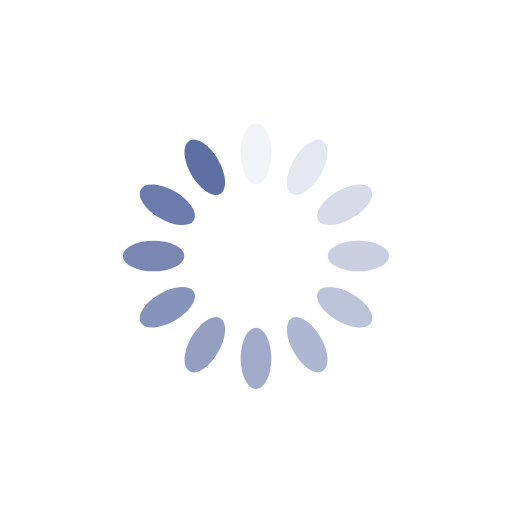
t = 0.00 s
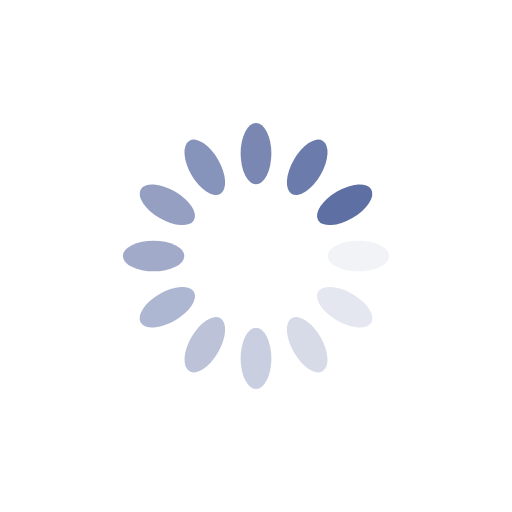
t = 0.25 s
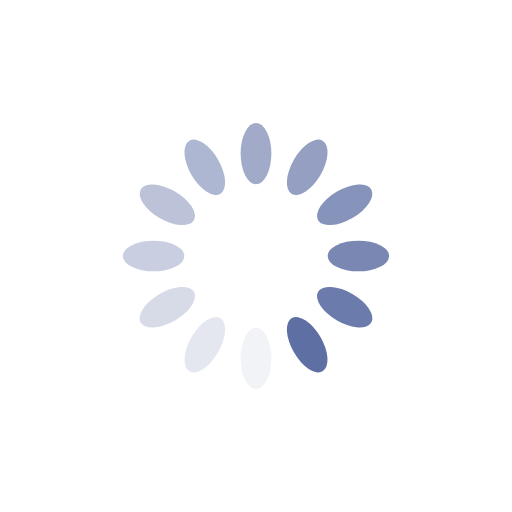
t = 0.50 s
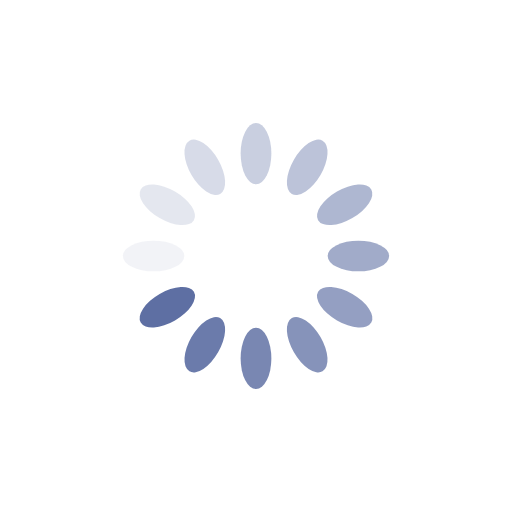
t = 0.75 s

The animated SVG that drew these frames (rendered in a browser with its animation timeline set to each time). Animation: 12 SMIL elements (animate=12); one cycle of 1.00 s, repeats indefinitely.

<?xml version="1.0" encoding="utf-8"?>
<svg xmlns="http://www.w3.org/2000/svg" xmlns:xlink="http://www.w3.org/1999/xlink" style="margin: auto; background: none; display: block; shape-rendering: auto;" width="40px" height="40px" viewBox="0 0 100 100" preserveAspectRatio="xMidYMid">
<g transform="rotate(0 50 50)">
  <rect x="47" y="24" rx="3" ry="6" width="6" height="12" fill="#5e6fa3">
    <animate attributeName="opacity" values="1;0" keyTimes="0;1" dur="1s" begin="-0.9166666666666666s" repeatCount="indefinite"></animate>
  </rect>
</g><g transform="rotate(30 50 50)">
  <rect x="47" y="24" rx="3" ry="6" width="6" height="12" fill="#5e6fa3">
    <animate attributeName="opacity" values="1;0" keyTimes="0;1" dur="1s" begin="-0.8333333333333334s" repeatCount="indefinite"></animate>
  </rect>
</g><g transform="rotate(60 50 50)">
  <rect x="47" y="24" rx="3" ry="6" width="6" height="12" fill="#5e6fa3">
    <animate attributeName="opacity" values="1;0" keyTimes="0;1" dur="1s" begin="-0.75s" repeatCount="indefinite"></animate>
  </rect>
</g><g transform="rotate(90 50 50)">
  <rect x="47" y="24" rx="3" ry="6" width="6" height="12" fill="#5e6fa3">
    <animate attributeName="opacity" values="1;0" keyTimes="0;1" dur="1s" begin="-0.6666666666666666s" repeatCount="indefinite"></animate>
  </rect>
</g><g transform="rotate(120 50 50)">
  <rect x="47" y="24" rx="3" ry="6" width="6" height="12" fill="#5e6fa3">
    <animate attributeName="opacity" values="1;0" keyTimes="0;1" dur="1s" begin="-0.5833333333333334s" repeatCount="indefinite"></animate>
  </rect>
</g><g transform="rotate(150 50 50)">
  <rect x="47" y="24" rx="3" ry="6" width="6" height="12" fill="#5e6fa3">
    <animate attributeName="opacity" values="1;0" keyTimes="0;1" dur="1s" begin="-0.5s" repeatCount="indefinite"></animate>
  </rect>
</g><g transform="rotate(180 50 50)">
  <rect x="47" y="24" rx="3" ry="6" width="6" height="12" fill="#5e6fa3">
    <animate attributeName="opacity" values="1;0" keyTimes="0;1" dur="1s" begin="-0.4166666666666667s" repeatCount="indefinite"></animate>
  </rect>
</g><g transform="rotate(210 50 50)">
  <rect x="47" y="24" rx="3" ry="6" width="6" height="12" fill="#5e6fa3">
    <animate attributeName="opacity" values="1;0" keyTimes="0;1" dur="1s" begin="-0.3333333333333333s" repeatCount="indefinite"></animate>
  </rect>
</g><g transform="rotate(240 50 50)">
  <rect x="47" y="24" rx="3" ry="6" width="6" height="12" fill="#5e6fa3">
    <animate attributeName="opacity" values="1;0" keyTimes="0;1" dur="1s" begin="-0.25s" repeatCount="indefinite"></animate>
  </rect>
</g><g transform="rotate(270 50 50)">
  <rect x="47" y="24" rx="3" ry="6" width="6" height="12" fill="#5e6fa3">
    <animate attributeName="opacity" values="1;0" keyTimes="0;1" dur="1s" begin="-0.16666666666666666s" repeatCount="indefinite"></animate>
  </rect>
</g><g transform="rotate(300 50 50)">
  <rect x="47" y="24" rx="3" ry="6" width="6" height="12" fill="#5e6fa3">
    <animate attributeName="opacity" values="1;0" keyTimes="0;1" dur="1s" begin="-0.08333333333333333s" repeatCount="indefinite"></animate>
  </rect>
</g><g transform="rotate(330 50 50)">
  <rect x="47" y="24" rx="3" ry="6" width="6" height="12" fill="#5e6fa3">
    <animate attributeName="opacity" values="1;0" keyTimes="0;1" dur="1s" begin="0s" repeatCount="indefinite"></animate>
  </rect>
</g>
<!-- [ldio] generated by https://loading.io/ --></svg>